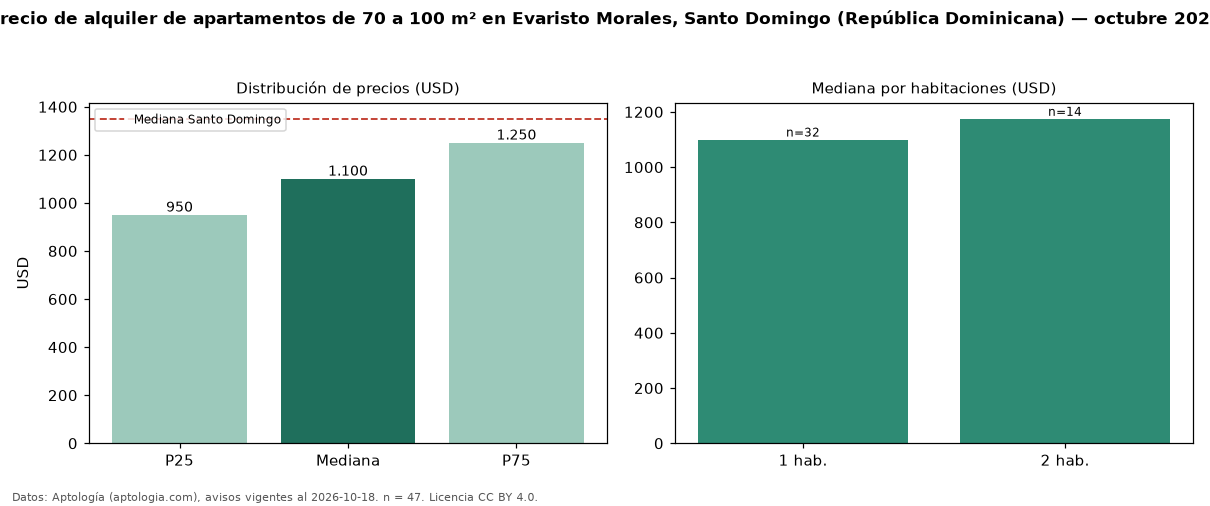

The data file committed next to this chart (first rows):
seccion, metrica, valor, moneda, n
filtro, area3, de 70 a 100 m², , 47
precio, p25, 950.0, USD, 47
precio, mediana, 1100, USD, 47
precio, p75, 1250, USD, 47
precio, minimo, 700.0, USD, 47
precio, maximo, 1700, USD, 47
m2, mediana_precio_m2, 13.92, USD, 47
m2, area_mediana_m2, 77.0, m2, 47
banos, mediana_banos, 1.0, , 
habitaciones, 1, 1100, USD, 32
habitaciones, 2, 1175, USD, 14
ciudad, mediana_ciudad_referencia, 1350, USD, 
ciudad, mediana_m2_ciudad, 12.5, USD, 
fuente, fecha_datos, 2026-10-18, , 
fuente, atribucion, https://www.aptologia.com/do/alquiler/sa…, , 
fuente, licencia, CC BY 4.0, , 
